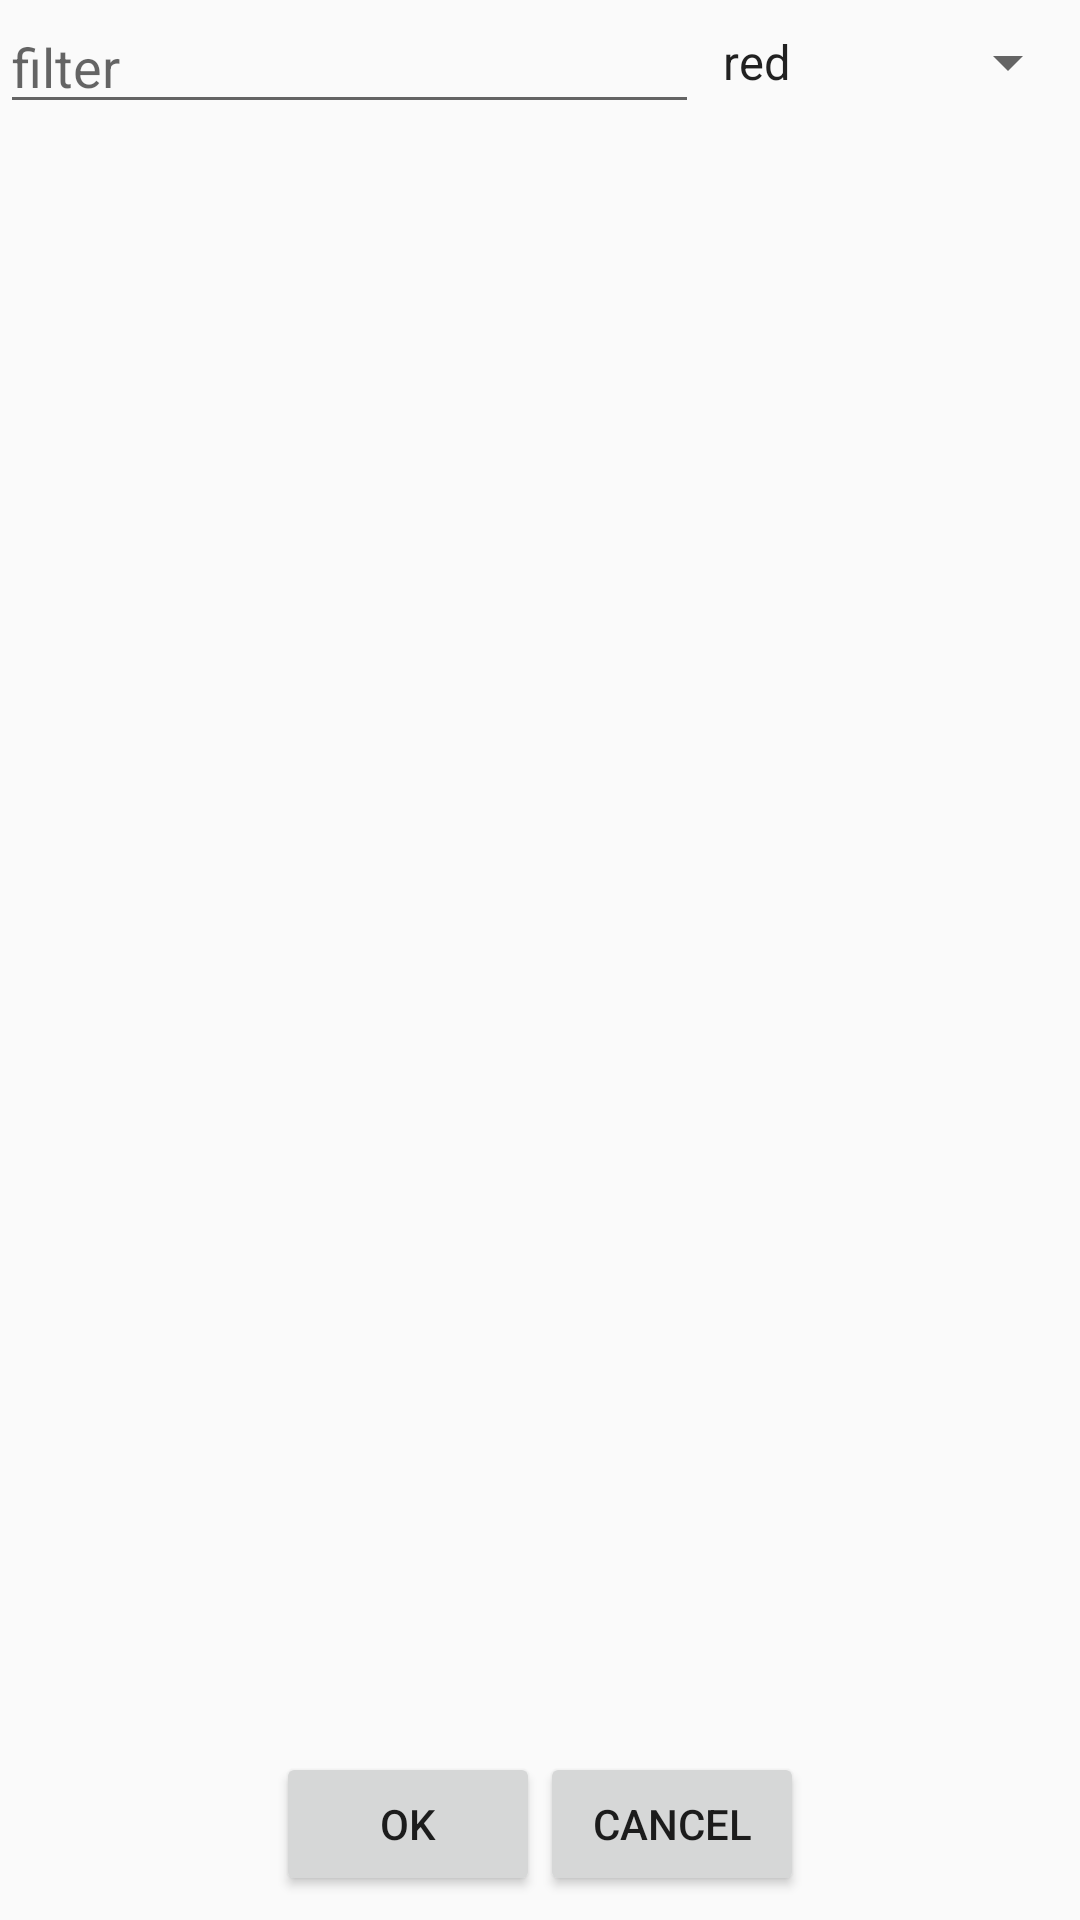

Reconstruct the res/layout file that produces this screen, plus the resources it refers to.
<!-- AndroidManifest.xml: application theme AppTheme -->
<!-- res/layout/icon_select.xml -->
<?xml version="1.0" encoding="utf-8"?>
<androidx.constraintlayout.widget.ConstraintLayout
    xmlns:android="http://schemas.android.com/apk/res/android"
    xmlns:app="http://schemas.android.com/apk/res-auto"
    android:layout_height="match_parent"
    android:layout_width="match_parent"
    >
    <EditText
        android:id="@+id/filter"
        android:layout_width="0dp"
        android:layout_height="wrap_content"
        app:layout_constraintTop_toTopOf="parent"
        app:layout_constraintBottom_toTopOf="@id/icons"
        app:layout_constraintRight_toLeftOf="@id/choose_color"
        app:layout_constraintLeft_toLeftOf="parent"
        android:hint="@string/filter"
        android:maxLines="1"
        >
    </EditText>
    <Spinner
        android:id="@+id/choose_color"
        android:layout_width="wrap_content"
        android:layout_height="wrap_content"
        app:layout_constraintTop_toTopOf="parent"
        app:layout_constraintBottom_toTopOf="@id/icons"
        app:layout_constraintRight_toRightOf="parent"
        app:layout_constraintLeft_toRightOf="@id/filter"
        android:entries="@array/icon_colors"
        />
<androidx.recyclerview.widget.RecyclerView
        android:id="@+id/icons"
        app:layout_constraintTop_toBottomOf="@id/filter"
        app:layout_constraintBottom_toTopOf="@id/buttons"
        android:layout_width="match_parent"
        android:layout_height="0dp"
        android:padding="8dp"/>
    <LinearLayout
        android:padding="8dp"
        android:layout_width="match_parent"
        android:layout_height="wrap_content"
        app:layout_constraintBottom_toBottomOf="parent"
        android:id="@+id/buttons"
        android:weightSum="100"
        android:orientation="horizontal"
        android:gravity="center"
        app:layout_constraintLeft_toLeftOf="parent"
        app:layout_constraintRight_toRightOf="parent"
        >
        <Button
            android:layout_width="wrap_content"
            android:layout_height="wrap_content"
            android:text="@string/ok_short"
            android:id="@+id/ok_button"/>
        <Button
            android:layout_width="wrap_content"
            android:layout_height="wrap_content"
            android:text="@string/cancel_short"
            android:id="@+id/cancel_button"/>
    </LinearLayout>
</androidx.constraintlayout.widget.ConstraintLayout>
<!-- resources referenced by this layout -->
<resources>
  <string-array name="icon_colors">
          <item>red</item>
          <item>orange</item>
          <item>yellow</item>
          <item>green</item>
          <item>blue</item>
          <item>magenta</item>
          <item>black</item>
      </string-array>
  <string name="cancel_short">cancel</string>
  <string name="filter">filter</string>
  <string name="ok_short">ok</string>
  <style name="AppTheme" parent="Theme.AppCompat.Light.DarkActionBar">
          
          <item name="colorPrimary">@color/colorPrimary</item>
          <item name="colorPrimaryDark">@color/colorPrimaryDark</item>
          <item name="colorAccent">@color/colorAccent</item>
          <item name="android:windowAnimationStyle">@null</item>
      </style>
  <color name="colorPrimary">#008577</color>
  <color name="colorPrimaryDark">#00574B</color>
  <color name="colorAccent">#D81B60</color>
</resources>
